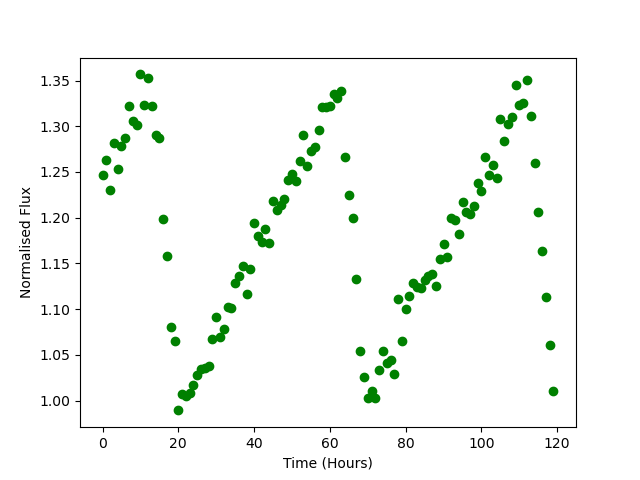

Source data for this figure (header and first rows):
Time, Flux
0.0, 1.246
1.0, 1.263
2.0, 1.231
3.0, 1.281
4.0, 1.253
5.0, 1.279
6.0, 1.288
7.0, 1.322
8.0, 1.306
9.0, 1.302
10.0, 1.357
11.0, 1.323
12.0, 1.353
13.0, 1.322
14.0, 1.291
15.0, 1.287
16.0, 1.198
17.0, 1.158
18.0, 1.081
19.0, 1.065
20.0, 0.9893
21.0, 1.008
22.0, 1.005
23.0, 1.009
24.0, 1.018
25.0, 1.028
26.0, 1.034
27.0, 1.036
28.0, 1.038
29.0, 1.067
30.0, 1.091
31.0, 1.07
32.0, 1.078
33.0, 1.102
34.0, 1.101
35.0, 1.128
36.0, 1.136
37.0, 1.147
38.0, 1.117
39.0, 1.144
40.0, 1.194
41.0, 1.18
42.0, 1.174
43.0, 1.187
44.0, 1.173
45.0, 1.218
46.0, 1.208
47.0, 1.214
48.0, 1.221
49.0, 1.241
50.0, 1.248
51.0, 1.24
52.0, 1.262
53.0, 1.291
54.0, 1.256
55.0, 1.273
56.0, 1.277
57.0, 1.296
58.0, 1.321
59.0, 1.321
... 60 more rows
